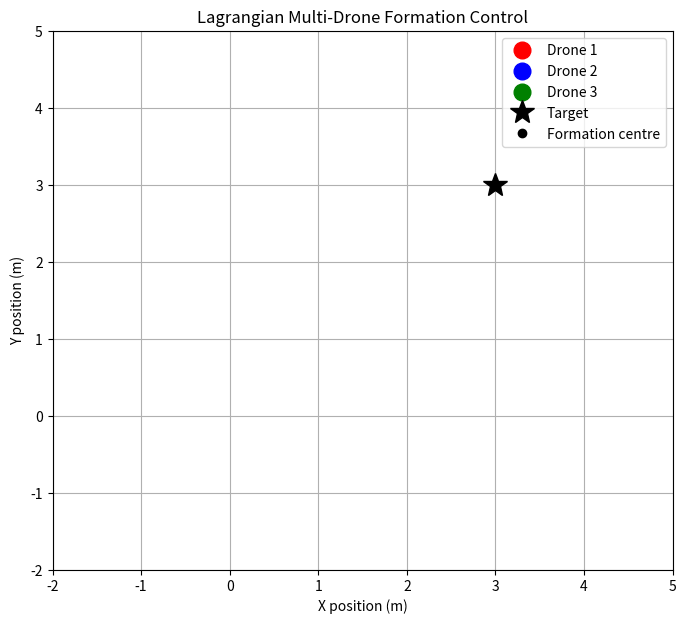
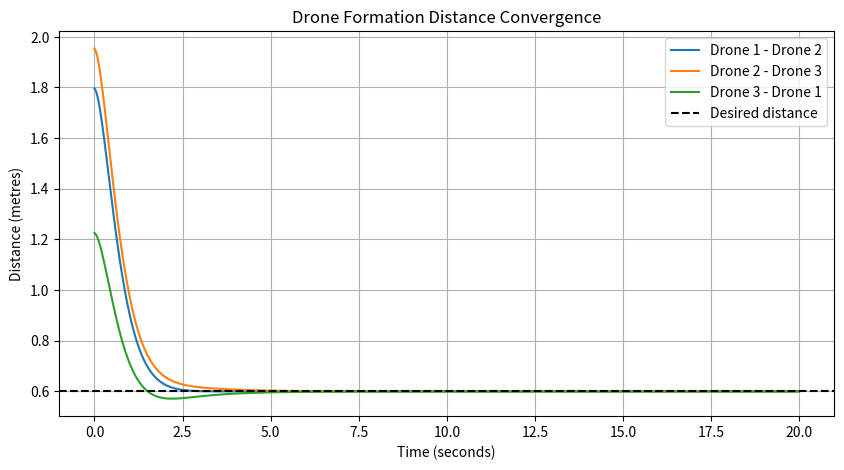

The script that saved these images, in order:

import numpy as np
import matplotlib.pyplot as plt
from matplotlib.animation import FuncAnimation

# ==========================================
# 1. PARAMETERS
# ==========================================

N = 3                       # Number of drones

m = 1.0                     # Virtual mass
k = 2.0                     # Spring stiffness
c = 1.5                     # Damping coefficient

kt = 0.8                    # Target attraction stiffness
ct = 1.5                    # Target damping

d_desired = 0.6             # Desired distance between drones (m)

dt = 0.01                   # Simulation timestep
simulation_time = 20
steps = int(simulation_time / dt)

target = np.array([3.0, 3.0])


# ==========================================
# 2. INITIAL POSITIONS AND VELOCITIES
# ==========================================

# Random initial positions (x, y)
q = np.random.uniform(-3, 3, (N, 2))

# Initially stationary drones
v = np.zeros((N, 2))

# Store trajectories
trajectory = np.zeros((steps, N, 2))

# Store distances between drones
distances = np.zeros((steps, 3))


# ==========================================
# 3. SIMULATION
# ==========================================

for t in range(steps):

    # --------------------------------------
    # A. Calculate formation centre
    # --------------------------------------

    center = np.mean(q, axis=0)
    center_velocity = np.mean(v, axis=0)

    # --------------------------------------
    # B. Initialize forces
    # --------------------------------------

    F = np.zeros((N, 2))

    # --------------------------------------
    # C. Spring and damping forces
    # --------------------------------------

    for i in range(N):

        for j in range(i + 1, N):

            # Relative position
            relative_position = q[i] - q[j]

            # Distance between drones
            distance = np.linalg.norm(relative_position)

            # Avoid division by zero
            if distance < 1e-6:
                continue

            # Unit direction vector
            direction = relative_position / distance

            # Spring extension/compression
            error = distance - d_desired

            # Spring force
            F_spring = -k * error * direction

            # Relative velocity
            relative_velocity = v[i] - v[j]

            # Damping force
            F_damping = -c * relative_velocity

            # Total interaction force
            F_pair = F_spring + F_damping

            # Newton's third law:
            # Equal and opposite forces
            F[i] += F_pair
            F[j] -= F_pair

    # --------------------------------------
    # D. Target attraction and damping
    # --------------------------------------

    for i in range(N):

        F_target = -(kt / N) * (center - target)

        F_target_damping = -(ct / N) * center_velocity

        F[i] += F_target + F_target_damping

    # --------------------------------------
    # E. Lagrangian equations of motion
    # --------------------------------------

    # m * acceleration = total force

    acceleration = F / m

    # --------------------------------------
    # F. Update velocity and position
    # --------------------------------------

    # Semi-implicit Euler integration

    v = v + acceleration * dt

    q = q + v * dt

    # --------------------------------------
    # G. Store simulation data
    # --------------------------------------

    trajectory[t] = q

    distances[t, 0] = np.linalg.norm(q[0] - q[1])
    distances[t, 1] = np.linalg.norm(q[1] - q[2])
    distances[t, 2] = np.linalg.norm(q[2] - q[0])


# ==========================================
# 4. PRINT FINAL RESULTS
# ==========================================

print("\nFinal drone positions:")

for i in range(N):
    print(f"Drone {i+1}: {q[i]}")

print("\nFinal distances:")

print("D1-D2:", distances[-1, 0])
print("D2-D3:", distances[-1, 1])
print("D3-D1:", distances[-1, 2])

print("\nDesired distance:", d_desired)


# ==========================================
# 5. ANIMATE DRONE MOVEMENT
# ==========================================

fig, ax = plt.subplots(figsize=(8, 7))

ax.set_xlim(-2, 5)
ax.set_ylim(-2, 5)

ax.set_xlabel("X position (m)")
ax.set_ylabel("Y position (m)")
ax.set_title("Lagrangian Multi-Drone Formation Control")

ax.grid(True)

# Drone markers
colors = ["red", "blue", "green"]

drone_markers = []

for i in range(N):

    marker, = ax.plot([], [], "o", color=colors[i],
                      markersize=12, label=f"Drone {i+1}")

    drone_markers.append(marker)

# Formation connections
formation_lines = []

for i, j in [(0, 1), (1, 2), (2, 0)]:

    line, = ax.plot([], [], "k--", linewidth=1.5)

    formation_lines.append(line)

# Trajectories
trajectory_lines = []

for i in range(N):

    line, = ax.plot([], [], color=colors[i], alpha=0.4)

    trajectory_lines.append(line)

# Target marker
ax.plot(target[0], target[1], "k*", markersize=18,
        label="Target")

# Formation centre
center_marker, = ax.plot([], [], "ko", markersize=6,
                         label="Formation centre")

ax.legend()


def update(frame):

    positions = trajectory[frame]

    # Update drone positions
    for i in range(N):

        drone_markers[i].set_data(
            [positions[i, 0]],
            [positions[i, 1]]
        )

        # Draw trajectories
        trajectory_lines[i].set_data(
            trajectory[:frame+1, i, 0],
            trajectory[:frame+1, i, 1]
        )

    # Draw triangular formation
    pairs = [(0, 1), (1, 2), (2, 0)]

    for index, (i, j) in enumerate(pairs):

        formation_lines[index].set_data(
            [positions[i, 0], positions[j, 0]],
            [positions[i, 1], positions[j, 1]]
        )

    # Update formation centre
    center = np.mean(positions, axis=0)

    center_marker.set_data([center[0]], [center[1]])

    ax.set_title(
        f"Lagrangian Formation Control | Time: {frame*dt:.2f}s"
    )

    return (
        drone_markers
        + formation_lines
        + trajectory_lines
        + [center_marker]
    )


animation = FuncAnimation(
    fig,
    update,
    frames=range(0, steps, 5),
    interval=20,
    blit=False
)

plt.show()


# ==========================================
# 6. PLOT DISTANCE CONVERGENCE
# ==========================================

time = np.arange(steps) * dt

plt.figure(figsize=(10, 5))

plt.plot(time, distances[:, 0], label="Drone 1 - Drone 2")
plt.plot(time, distances[:, 1], label="Drone 2 - Drone 3")
plt.plot(time, distances[:, 2], label="Drone 3 - Drone 1")

plt.axhline(
    y=d_desired,
    color="black",
    linestyle="--",
    label="Desired distance"
)

plt.xlabel("Time (seconds)")
plt.ylabel("Distance (metres)")

plt.title("Drone Formation Distance Convergence")

plt.legend()
plt.grid(True)
plt.show()
